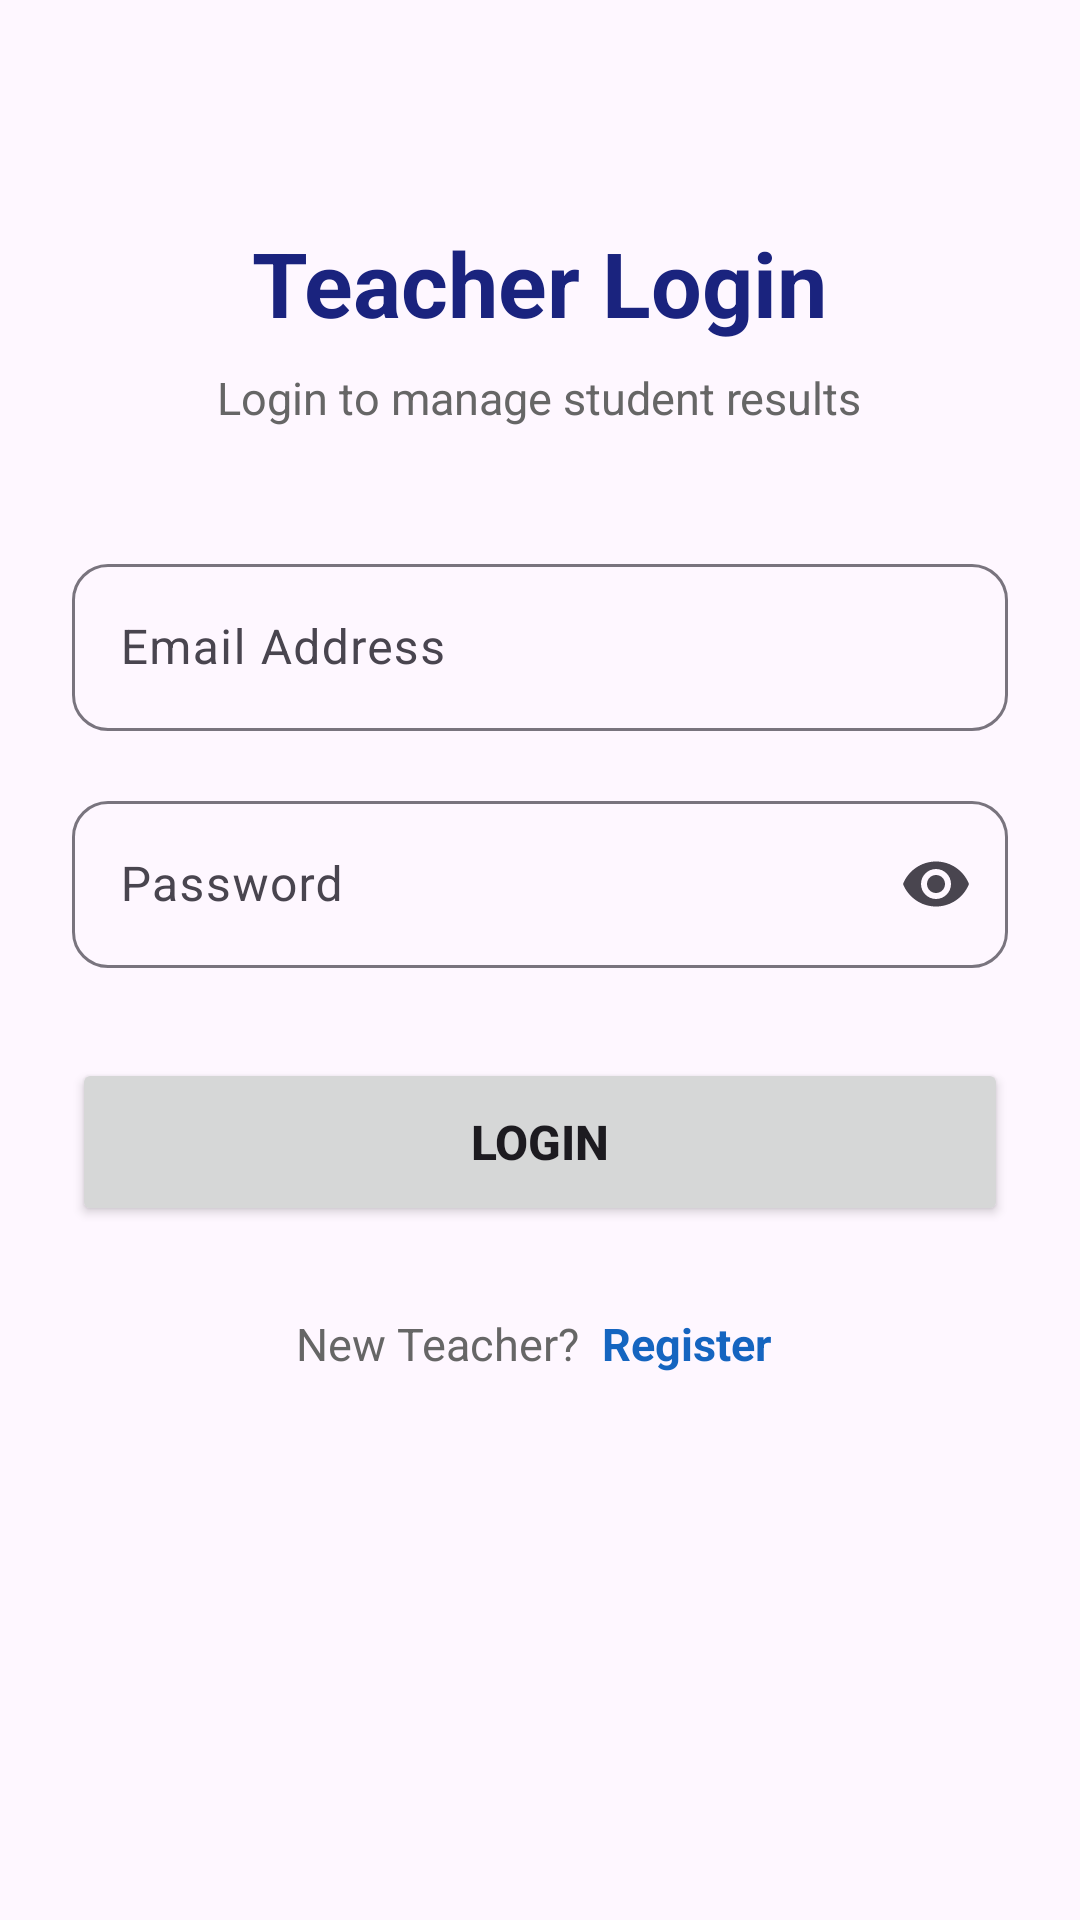

Here is an Android app screen rendered from its layout file. Give the layout XML and the strings, colors and styles it references.
<!-- AndroidManifest.xml: application theme Theme.StudentResultApp -->
<!-- res/layout/activity_teacher_login.xml -->
<?xml version="1.0" encoding="utf-8"?>
<ScrollView xmlns:android="http://schemas.android.com/apk/res/android"
    xmlns:app="http://schemas.android.com/apk/res-auto"
    android:layout_width="match_parent"
    android:layout_height="match_parent"
    android:fillViewport="true">

    <LinearLayout
        android:layout_width="match_parent"
        android:layout_height="wrap_content"
        android:orientation="vertical"
        android:padding="24dp"
        android:gravity="center_horizontal">

        
        <TextView
            android:id="@+id/tvTeacherLoginTitle"
            android:layout_width="wrap_content"
            android:layout_height="wrap_content"
            android:layout_marginTop="50dp"
            android:text="Teacher Login"
            android:textSize="30sp"
            android:textStyle="bold"
            android:textColor="#1A237E" />

        
        <TextView
            android:id="@+id/tvTeacherLoginSubtitle"
            android:layout_width="wrap_content"
            android:layout_height="wrap_content"
            android:layout_marginTop="8dp"
            android:text="Login to manage student results"
            android:textSize="15sp"
            android:textColor="#666666" />

        
        <com.google.android.material.textfield.TextInputLayout
            android:layout_width="match_parent"
            android:layout_height="wrap_content"
            android:layout_marginTop="40dp"
            android:hint="Email Address"
            app:boxCornerRadiusTopStart="12dp"
            app:boxCornerRadiusTopEnd="12dp"
            app:boxCornerRadiusBottomStart="12dp"
            app:boxCornerRadiusBottomEnd="12dp">

            <com.google.android.material.textfield.TextInputEditText
                android:id="@+id/etTeacherEmail"
                android:layout_width="match_parent"
                android:layout_height="wrap_content"
                android:inputType="textEmailAddress"
                android:maxLines="1" />

        </com.google.android.material.textfield.TextInputLayout>

        
        <com.google.android.material.textfield.TextInputLayout
            android:layout_width="match_parent"
            android:layout_height="wrap_content"
            android:layout_marginTop="18dp"
            android:hint="Password"
            app:endIconMode="password_toggle"
            app:boxCornerRadiusTopStart="12dp"
            app:boxCornerRadiusTopEnd="12dp"
            app:boxCornerRadiusBottomStart="12dp"
            app:boxCornerRadiusBottomEnd="12dp">

            <com.google.android.material.textfield.TextInputEditText
                android:id="@+id/etTeacherPassword"
                android:layout_width="match_parent"
                android:layout_height="wrap_content"
                android:inputType="textPassword"
                android:maxLines="1" />

        </com.google.android.material.textfield.TextInputLayout>

        
        <Button
            android:id="@+id/btnTeacherLogin"
            android:layout_width="match_parent"
            android:layout_height="56dp"
            android:layout_marginTop="30dp"
            android:text="LOGIN"
            android:textSize="16sp"
            android:textStyle="bold"
            android:textAllCaps="false" />

        
        <LinearLayout
            android:layout_width="wrap_content"
            android:layout_height="wrap_content"
            android:layout_marginTop="25dp"
            android:orientation="horizontal"
            android:gravity="center">

            <TextView
                android:layout_width="wrap_content"
                android:layout_height="wrap_content"
                android:text="New Teacher? "
                android:textSize="15sp"
                android:textColor="#666666" />

            <TextView
                android:id="@+id/tvTeacherRegister"
                android:layout_width="wrap_content"
                android:layout_height="wrap_content"
                android:text="Register"
                android:textSize="15sp"
                android:textStyle="bold"
                android:textColor="#1565C0"
                android:clickable="true"
                android:focusable="true"
                android:padding="4dp" />

        </LinearLayout>

    </LinearLayout>

</ScrollView>
<!-- resources referenced by this layout -->
<resources>
  <style name="Theme.StudentResultApp" parent="Base.Theme.StudentResultApp" />
  <style name="Base.Theme.StudentResultApp" parent="Theme.Material3.DayNight.NoActionBar">
          
          
      </style>
</resources>
